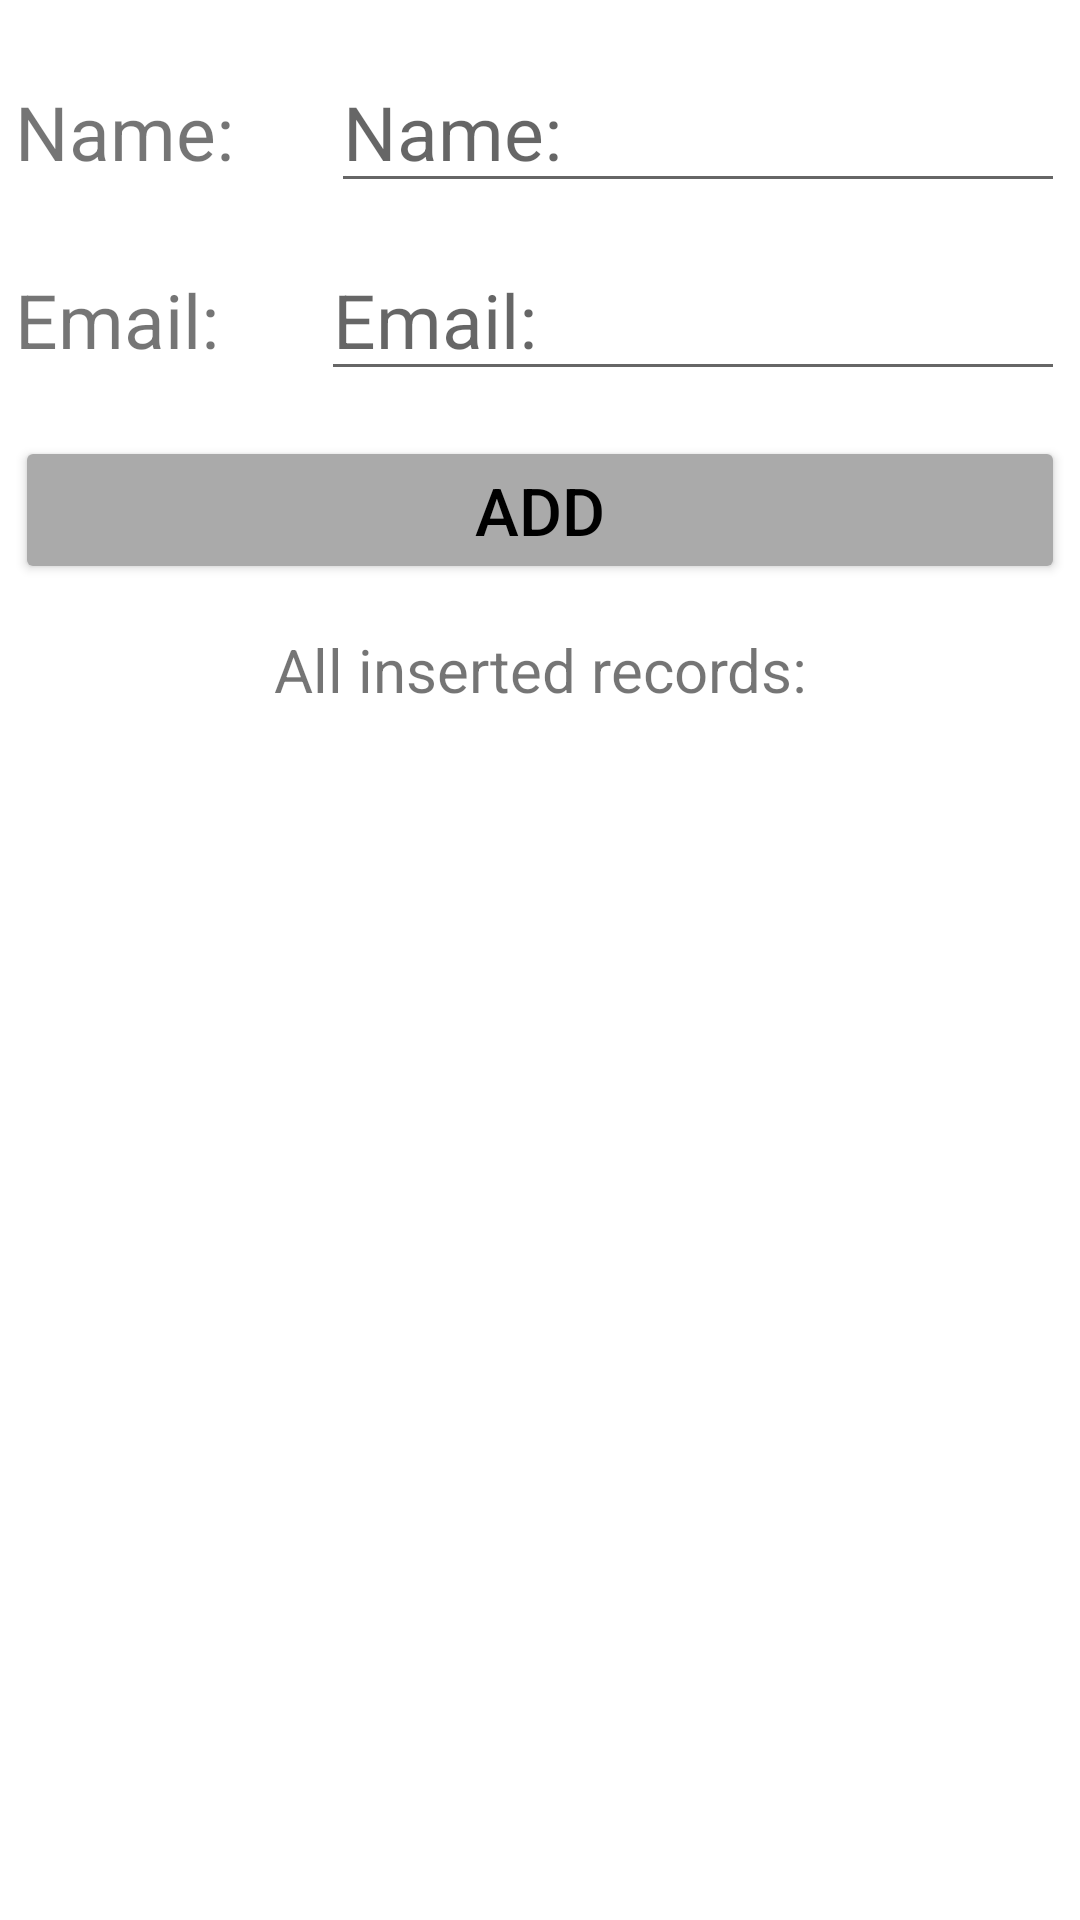

Reconstruct the res/layout file that produces this screen, plus the resources it refers to.
<!-- AndroidManifest.xml: application theme Theme.SqliteDemoApplication -->
<!-- res/layout/activity_main.xml -->
<?xml version="1.0" encoding="utf-8"?>
<androidx.constraintlayout.widget.ConstraintLayout xmlns:android="http://schemas.android.com/apk/res/android"
    xmlns:app="http://schemas.android.com/apk/res-auto"
    xmlns:tools="http://schemas.android.com/tools"
    android:layout_width="match_parent"
    android:layout_height="match_parent"
    tools:context=".MainActivity"
    android:padding="5dp">


    <LinearLayout
        android:id="@+id/linearLayout"
        android:layout_width="match_parent"
        android:layout_height="wrap_content"
        android:orientation="horizontal"
        app:layout_constraintEnd_toEndOf="parent"
        app:layout_constraintStart_toStartOf="parent"
        app:layout_constraintTop_toTopOf="parent"
        android:layout_marginTop="12dp">

        <TextView
            android:id="@+id/textView"
            android:layout_width="wrap_content"
            android:layout_height="wrap_content"
            android:layout_weight="0.2"
            android:text="@string/name"
            android:textSize="25sp"/>

        <EditText
            android:id="@+id/etName"
            android:layout_width="wrap_content"
            android:layout_height="wrap_content"
            android:layout_weight="1"
            android:hint="@string/name"
            android:textSize="25sp"
            android:importantForAutofill="no" />
    </LinearLayout>

    <LinearLayout
        android:id="@+id/linearLayout2"
        android:layout_width="match_parent"
        android:layout_height="wrap_content"
        android:orientation="horizontal"
        app:layout_constraintEnd_toEndOf="parent"
        app:layout_constraintStart_toStartOf="parent"
        app:layout_constraintTop_toBottomOf="@+id/linearLayout"
        android:layout_marginTop="12dp">

        <TextView
            android:id="@+id/textView3"
            android:layout_width="wrap_content"
            android:layout_height="wrap_content"
            android:layout_weight="0.2"
            android:text="@string/email"
            android:textSize="25sp"/>

        <EditText
            android:id="@+id/etEmail"
            android:layout_width="wrap_content"
            android:layout_height="wrap_content"
            android:layout_weight="1"
            android:hint="@string/email"
            android:textSize="25sp"
            android:importantForAutofill="no" />
    </LinearLayout>

    <Button
        android:id="@+id/buttonAdd"
        android:layout_width="0dp"
        android:layout_height="wrap_content"
        android:text="@string/add"
        app:layout_constraintEnd_toEndOf="parent"
        app:layout_constraintStart_toStartOf="parent"
        app:layout_constraintTop_toBottomOf="@+id/linearLayout2"
        android:textSize="22sp"
        android:backgroundTint="@android:color/darker_gray"
        android:textColor="@color/black"
        android:layout_marginTop="15dp"/>

    <TextView
        android:id="@+id/textView5"
        android:layout_width="match_parent"
        android:layout_height="wrap_content"
        android:text="@string/all_inserted_records"
        app:layout_constraintEnd_toEndOf="parent"
        app:layout_constraintStart_toStartOf="parent"
        app:layout_constraintTop_toBottomOf="@+id/buttonAdd"
        android:textAlignment="center"
        android:textSize="20sp"
        android:layout_marginTop="15dp"/>

    <androidx.recyclerview.widget.RecyclerView
        android:id="@+id/rvList"
        android:layout_width="match_parent"
        android:layout_height="0dp"
        app:layout_constraintEnd_toEndOf="parent"
        app:layout_constraintHorizontal_bias="1.0"
        app:layout_constraintStart_toStartOf="parent"
        app:layout_constraintTop_toBottomOf="@+id/textView5" />
</androidx.constraintlayout.widget.ConstraintLayout>
<!-- resources referenced by this layout -->
<resources>
  <string name="add">Add</string>
  <string name="all_inserted_records">All inserted records:</string>
  <string name="email">Email:</string>
  <string name="name">Name:</string>
  <style name="Theme.SqliteDemoApplication" parent="Theme.MaterialComponents.DayNight.DarkActionBar">
          
          <item name="colorPrimary">@color/purple_500</item>
          <item name="colorPrimaryVariant">@color/purple_700</item>
          <item name="colorOnPrimary">@color/white</item>
          
          <item name="colorSecondary">@color/teal_200</item>
          <item name="colorSecondaryVariant">@color/teal_700</item>
          <item name="colorOnSecondary">@color/black</item>
          
          <item name="android:statusBarColor" tools:targetApi="l">?attr/colorPrimaryVariant</item>
          
      </style>
  <!-- not gathered from this repository: default colours our renderer supplied (Android Studio template values) -->
  <color name="purple_500">#FF6200EE</color>
  <color name="purple_700">#FF3700B3</color>
  <color name="teal_200">#FF03DAC5</color>
  <color name="teal_700">#FF018786</color>
  <color name="black">#FF000000</color>
  <color name="white">#FFFFFFFF</color>
</resources>
